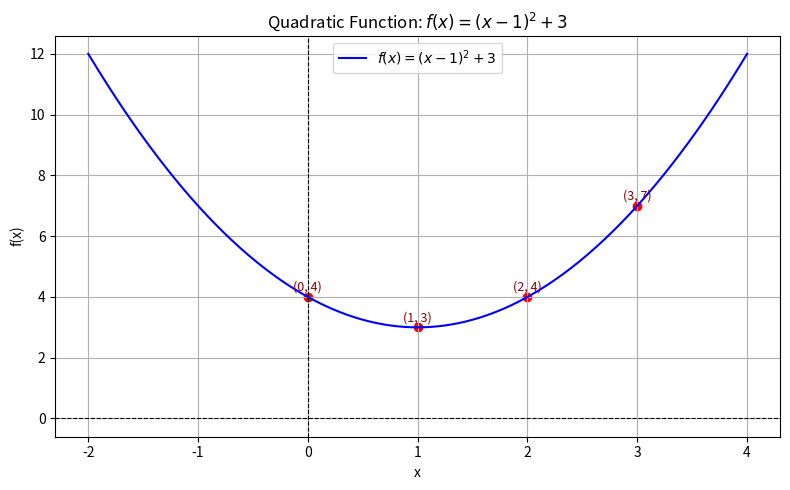

Write Python code to recreate this figure.
import numpy as np
import matplotlib.pyplot as plt

# Define the function
def shifted_parabola(x):
    return (x - 1)**2 + 3

# Define x-values for plotting
x_values = np.linspace(-2, 4, 400)
y_values = shifted_parabola(x_values)

# Key points to evaluate
key_x_points = [0, 1, 2, 3]
print("Function: f(x) = (x - 1)^2 + 3")
for x in key_x_points:
    y = shifted_parabola(x)
    print(f"f({x}) = ({x} - 1)^2 + 3 = ({x - 1})^2 + 3 = {y}")

# Plotting
plt.figure(figsize=(8, 5))
plt.plot(x_values, y_values, label=r"$f(x) = (x - 1)^2 + 3$", color='blue')

# Highlight vertex and other points
for x in key_x_points:
    y = shifted_parabola(x)
    plt.scatter(x, y, color='red')
    plt.text(x, y + 0.2, f'({x}, {y})', fontsize=9, ha='center', color='darkred')

# Formatting
plt.title("Quadratic Function: $f(x) = (x - 1)^2 + 3$")
plt.xlabel("x")
plt.ylabel("f(x)")
plt.axhline(0, color='black', linestyle='--', linewidth=0.8)
plt.axvline(0, color='black', linestyle='--', linewidth=0.8)
plt.grid(True)
plt.legend()
plt.tight_layout()
plt.show()
